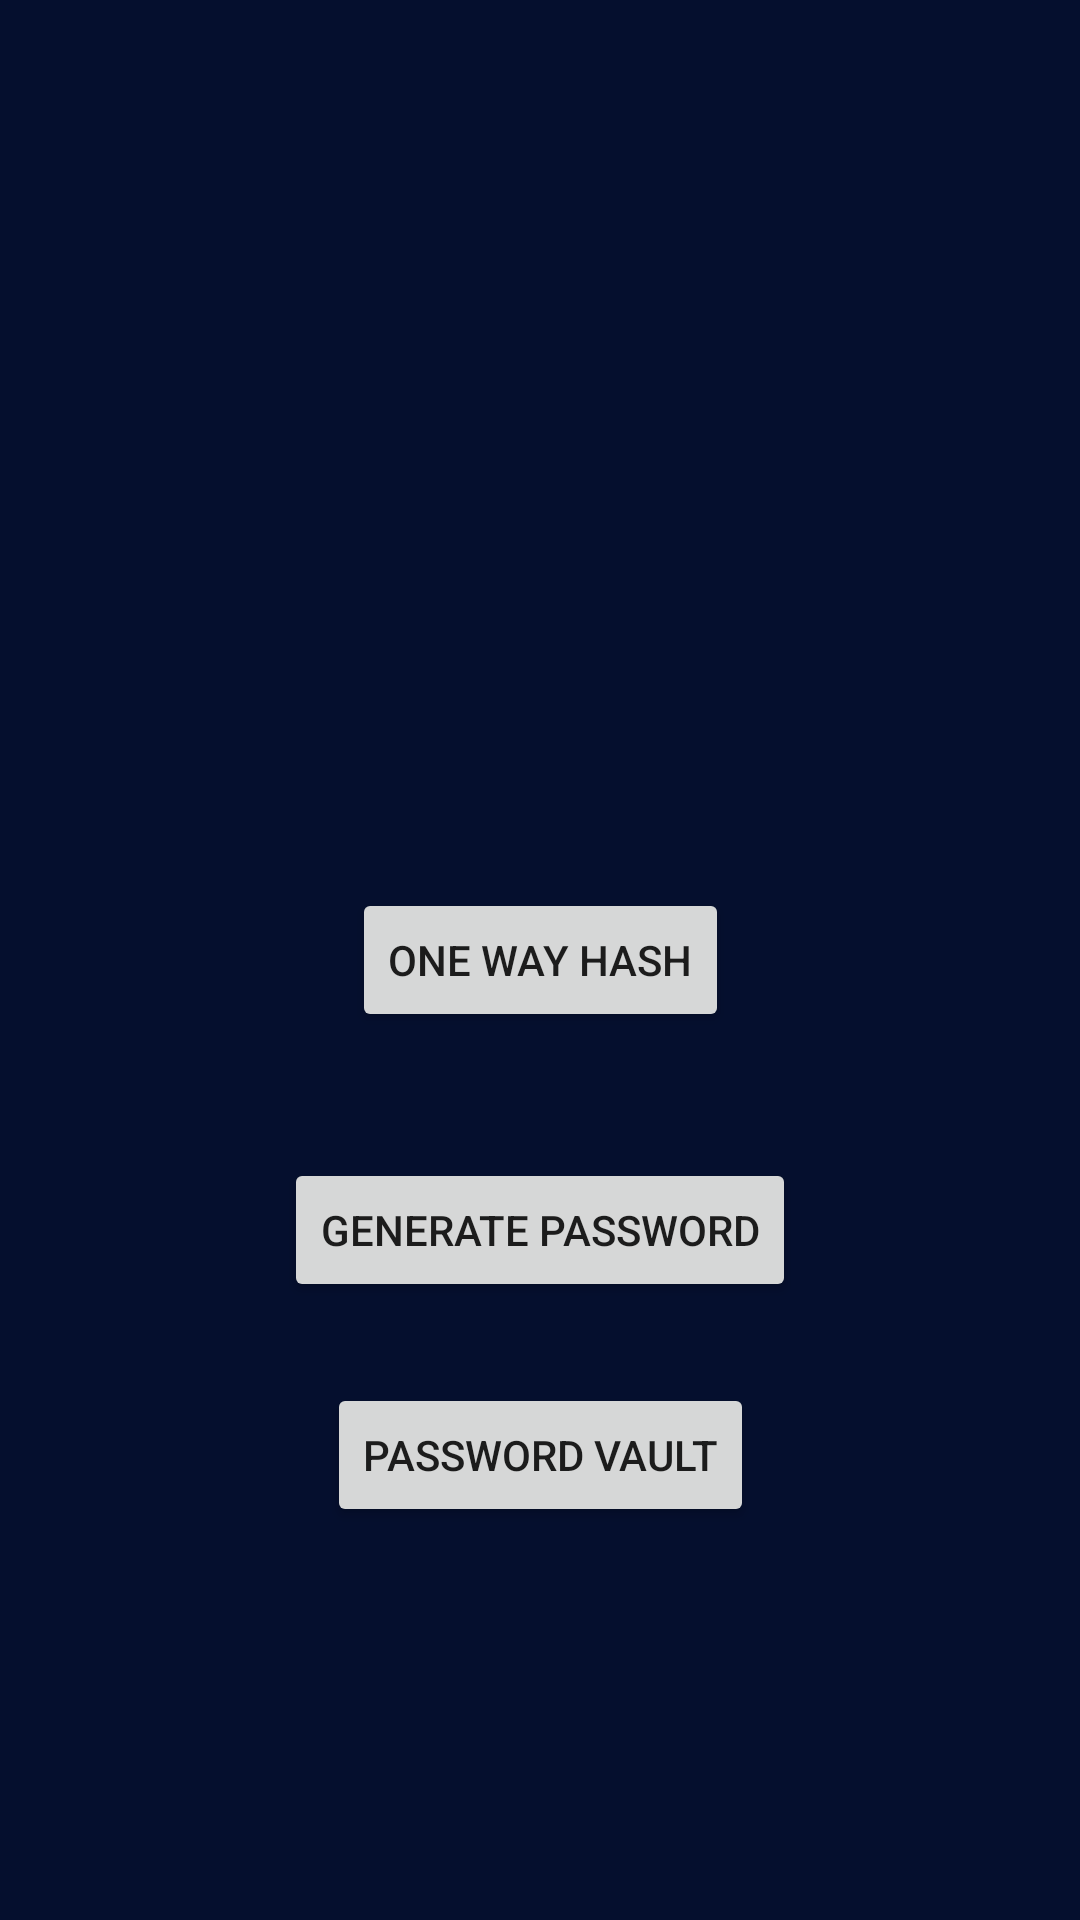

The Android layout XML behind this screen, and the referenced resources:
<!-- AndroidManifest.xml: application theme Theme.Encrytpo -->
<!-- res/layout/activity_main.xml -->
<?xml version="1.0" encoding="utf-8"?>
<androidx.constraintlayout.widget.ConstraintLayout xmlns:android="http://schemas.android.com/apk/res/android"
    xmlns:app="http://schemas.android.com/apk/res-auto"
    xmlns:tools="http://schemas.android.com/tools"
    android:layout_width="match_parent"
    android:layout_height="match_parent"
    android:background="@color/dark"
    tools:context=".MainActivity">

    <Button
        android:id="@+id/button"
        android:layout_width="wrap_content"
        android:layout_height="wrap_content"
        android:text="One way Hash"
        app:layout_constraintBottom_toBottomOf="parent"
        app:layout_constraintEnd_toEndOf="parent"
        app:layout_constraintStart_toStartOf="parent"
        app:layout_constraintTop_toTopOf="parent" />

    <Button
        android:id="@+id/button2"
        android:layout_width="wrap_content"
        android:layout_height="wrap_content"
        android:text="Generate Password"
        app:layout_constraintBottom_toBottomOf="parent"
        app:layout_constraintEnd_toEndOf="parent"
        app:layout_constraintStart_toStartOf="parent"
        app:layout_constraintTop_toBottomOf="@+id/button"
        app:layout_constraintVertical_bias="0.17" />

    <Button
        android:id="@+id/button3"
        android:layout_width="wrap_content"
        android:layout_height="wrap_content"
        android:text="Password Vault"
        app:layout_constraintBottom_toBottomOf="parent"
        app:layout_constraintEnd_toEndOf="parent"
        app:layout_constraintStart_toStartOf="parent"
        app:layout_constraintTop_toBottomOf="@+id/button2"
        app:layout_constraintVertical_bias="0.17" />



</androidx.constraintlayout.widget.ConstraintLayout>
<!-- resources referenced by this layout -->
<resources>
  <color name="dark">#050F2E</color>
  <style name="Theme.Encrytpo" parent="Theme.MaterialComponents.DayNight.DarkActionBar">
          
          <item name="colorPrimary">@color/purple_500</item>
          <item name="colorPrimaryVariant">@color/purple_700</item>
          <item name="colorOnPrimary">@color/white</item>
          
          <item name="colorSecondary">@color/teal_200</item>
          <item name="colorSecondaryVariant">@color/teal_700</item>
          <item name="colorOnSecondary">@color/black</item>
          
          <item name="android:statusBarColor" tools:targetApi="l">?attr/colorPrimaryVariant</item>
          
      </style>
  <color name="purple_500">#FF6200EE</color>
  <color name="purple_700">#FF3700B3</color>
  <color name="white">#FFFFFFFF</color>
  <color name="teal_200">#FF03DAC5</color>
  <color name="teal_700">#FF018786</color>
  <color name="black">#FF000000</color>
</resources>
